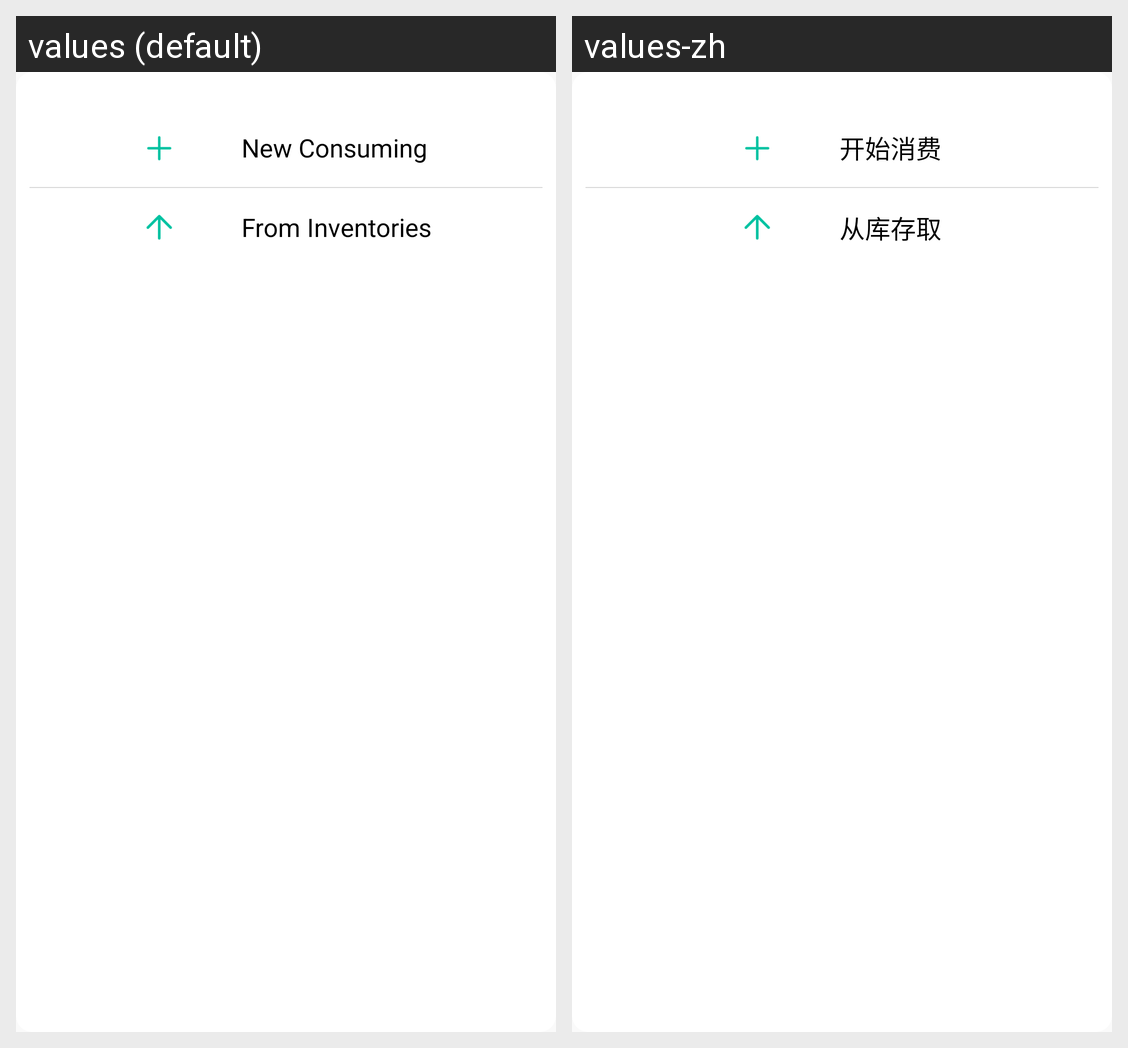

The Android screen above is rendered under two locales of the same app. Produce the string resources it draws, with the default and per-locale values.
Android screen res/layout/popup_consuming_select.xml rendered under 2 locales, left to right: values (default), values-zh. Device: Nexus 5 (rendered at 1080×1920; each locale shown at half size, 540×960, under a caption strip naming it); theme AppTheme.
Strings drawn on this screen, with the default value and each locale's value (text and hints the layout hard-codes, and strings that could not be matched under every locale, appear in the picture but are not listed):

new_consuming
  values: New Consuming
  values-zh: 开始消费

from_inventories
  values: From Inventories
  values-zh: 从库存取
